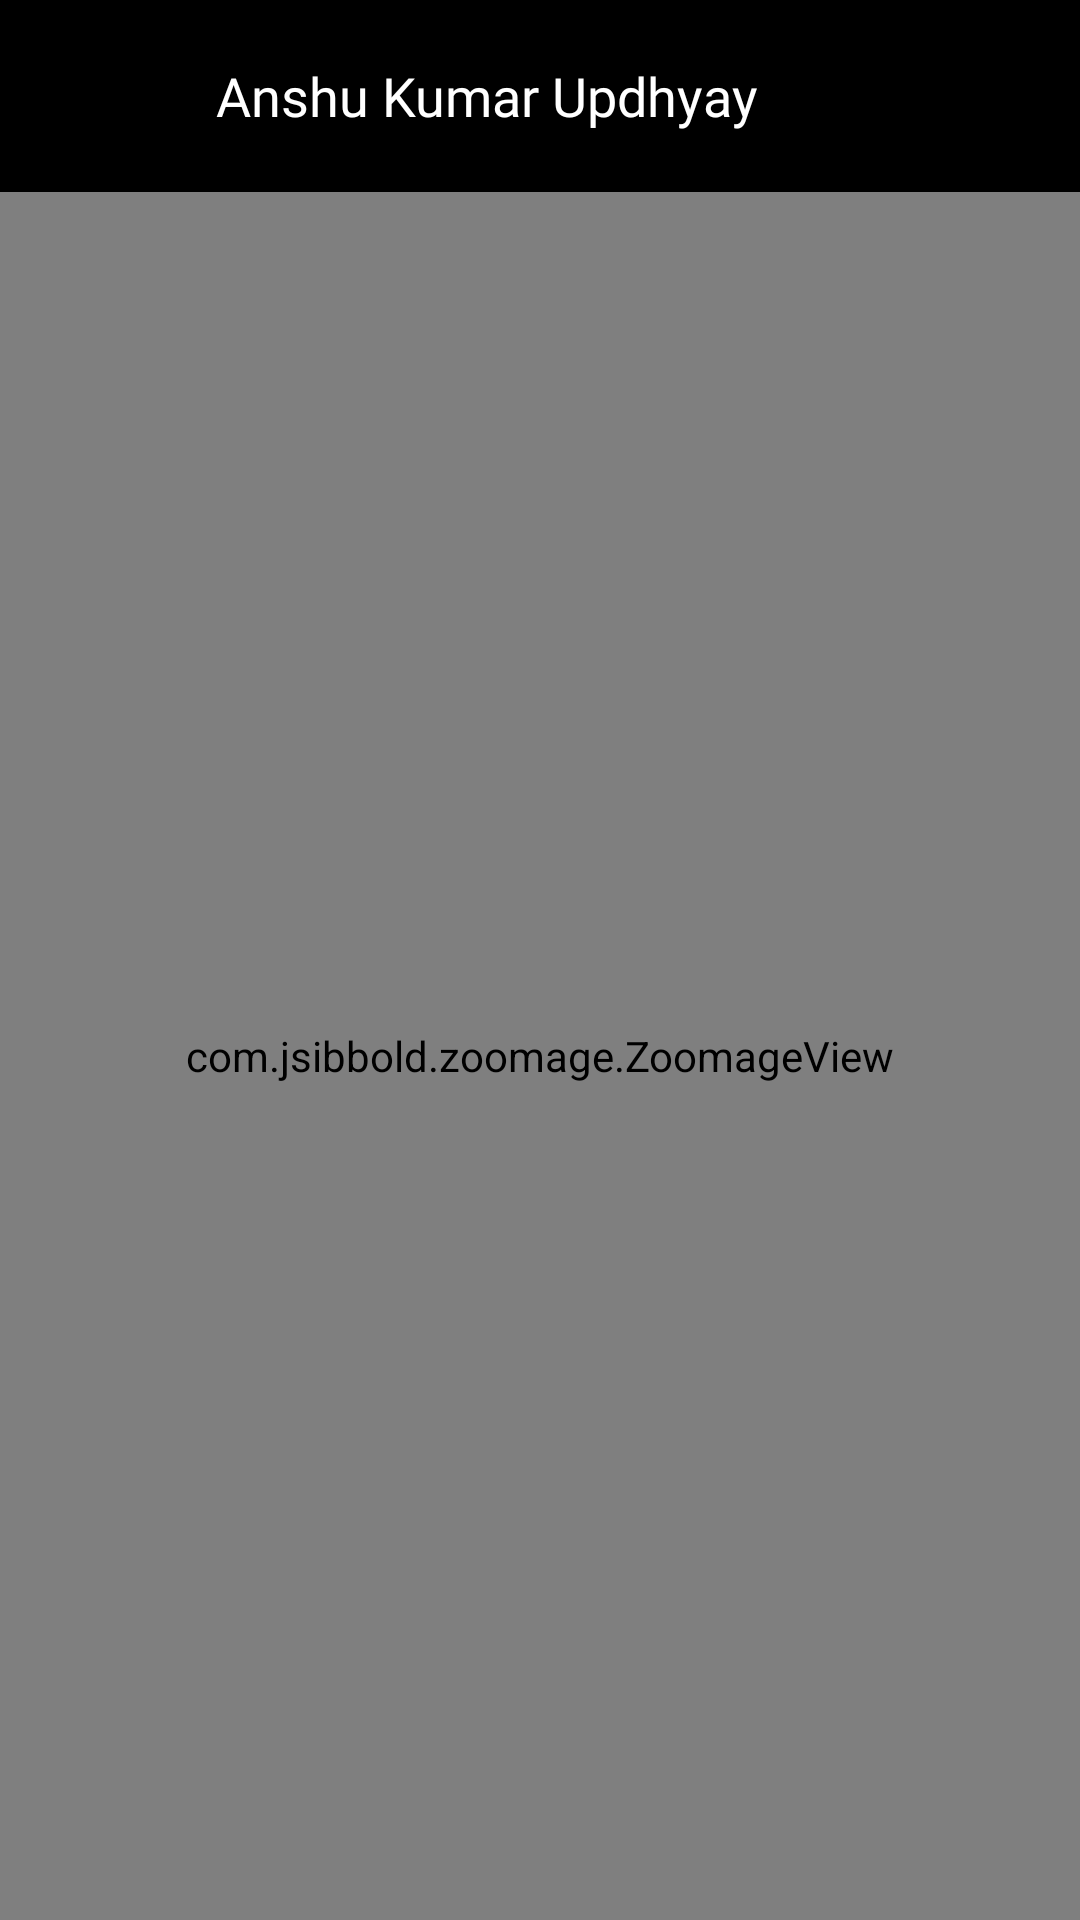

Layout XML and referenced resources for this Android screen:
<!-- AndroidManifest.xml: application theme Theme.ChatApp -->
<!-- res/layout/activity_show_profile_image.xml -->
<?xml version="1.0" encoding="utf-8"?>
<RelativeLayout xmlns:android="http://schemas.android.com/apk/res/android"
    xmlns:app="http://schemas.android.com/apk/res-auto"
    xmlns:tools="http://schemas.android.com/tools"
    android:layout_width="match_parent"
    android:layout_height="match_parent"
    android:background="@color/black"
    tools:context=".Activity.ShowProfileImage">

  <androidx.appcompat.widget.Toolbar
      android:id="@+id/toolbar"
      android:layout_width="match_parent"
      android:background="@color/black"
      android:layout_height="wrap_content">

      <ImageView
          android:id="@+id/backArrow"
          android:layout_width="32dp"
          android:layout_height="40dp"
          android:src="@drawable/arrow"
          android:layout_marginEnd="20dp"
          app:tint="#FFFFFF" />


      <TextView
          android:id="@+id/tvUserName"
          android:layout_width="match_parent"
          android:layout_height="wrap_content"
          android:text="Anshu Kumar Updhyay"
          android:textColor="@color/white"
          android:fontFamily="@font/spartan_bold"
          android:layout_marginStart="20dp"
          android:textSize="18sp"/>


  </androidx.appcompat.widget.Toolbar>

    <com.jsibbold.zoomage.ZoomageView
        android:id="@+id/ivProfilePic"
        android:layout_width="match_parent"
        android:layout_centerInParent="true"
        android:layout_below="@id/toolbar"
        android:layout_height="match_parent"/>


</RelativeLayout>
<!-- resources referenced by this layout -->
<resources>
  <color name="black">#FF000000</color>
  <color name="white">#FFFFFFFF</color>
  <style name="Theme.ChatApp" parent="Base.Theme.ChatApp" />
  <style name="Base.Theme.ChatApp" parent="Theme.Material3.DayNight.NoActionBar">
          
          <item name="colorPrimary">@color/teal_700</item>
          <item name="colorPrimaryVariant">@color/teal_700</item>
          <item name="colorOnPrimary">@color/white</item>
          
          <item name="colorSecondary">@color/teal_700</item>
          <item name="colorSecondaryVariant">@color/teal_700</item>
          <item name="colorOnSecondary">@color/black</item>
          
          <item name="android:statusBarColor">?attr/colorPrimaryVariant</item>
      </style>
  <color name="teal_700">#FF018786</color>
</resources>
